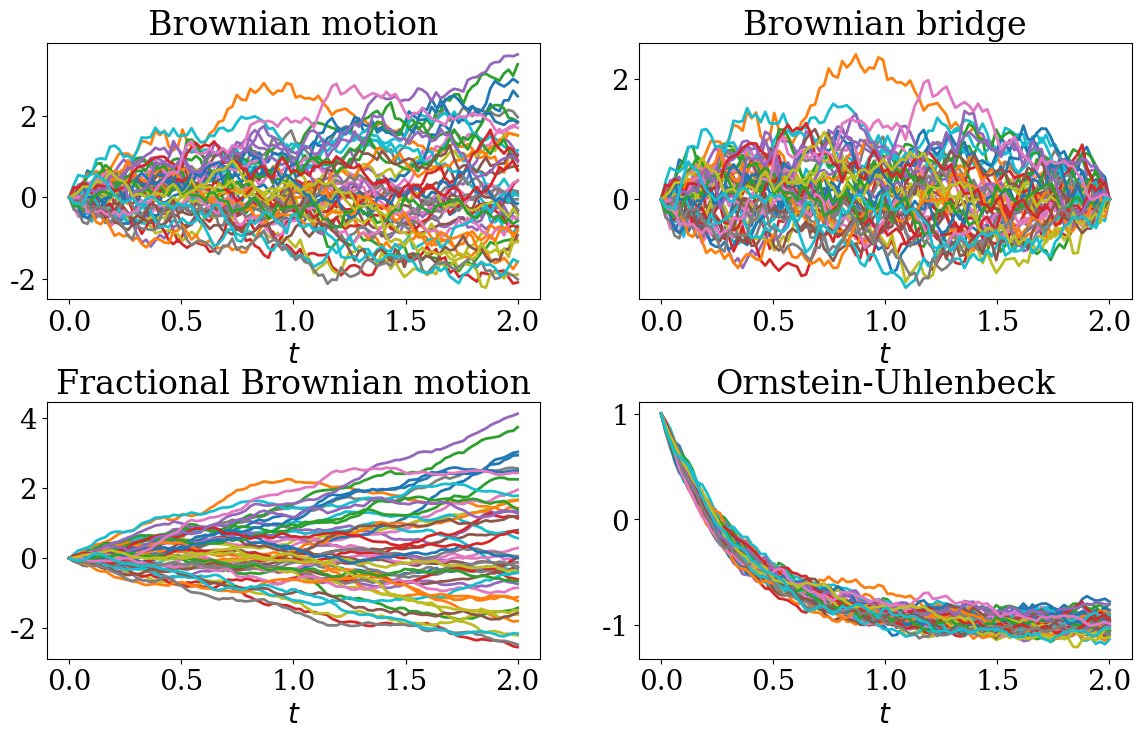
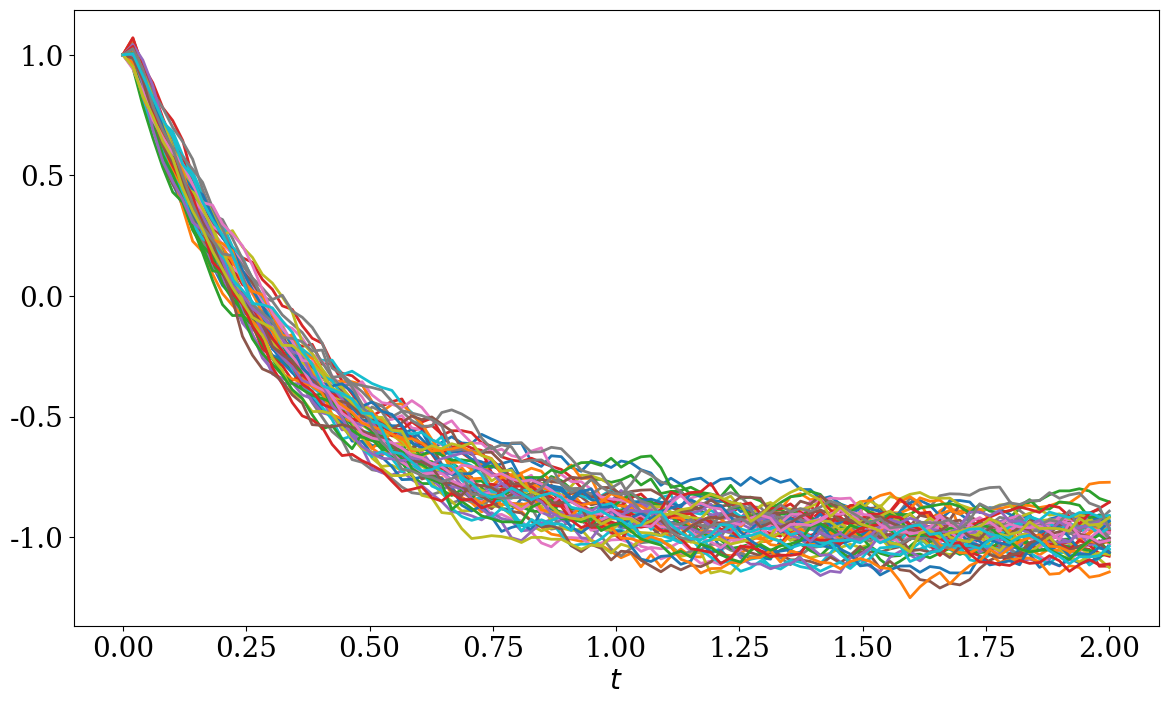
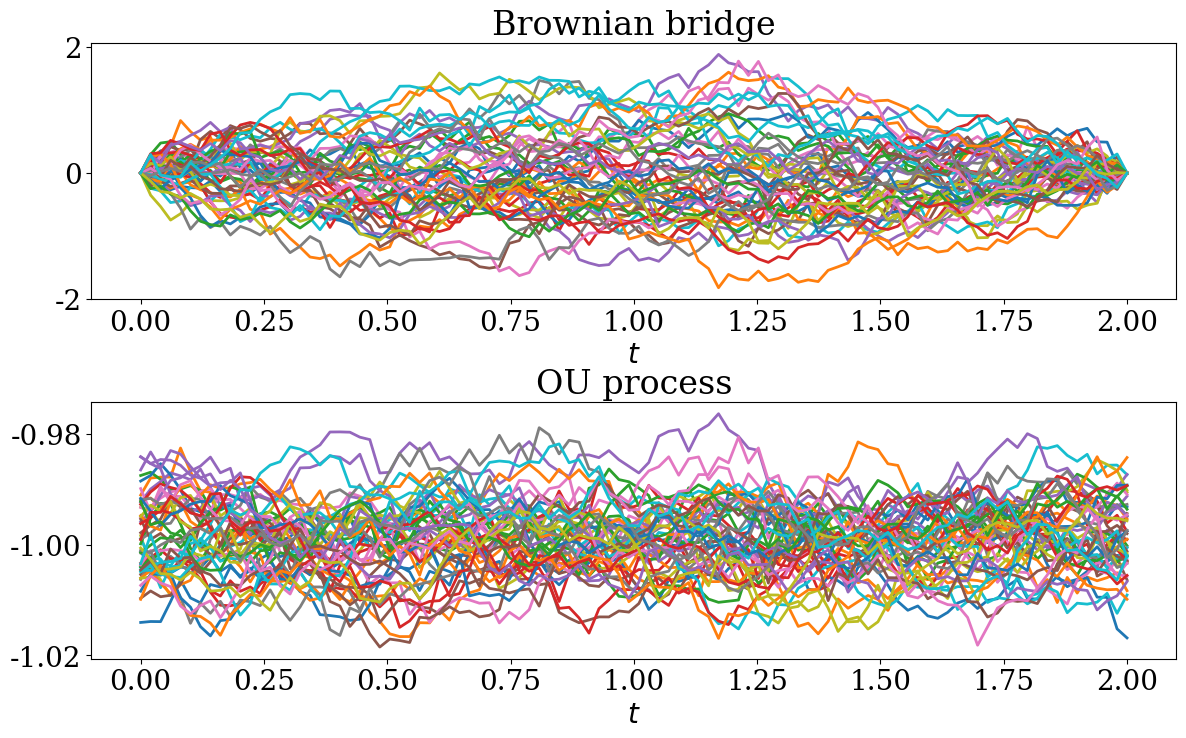
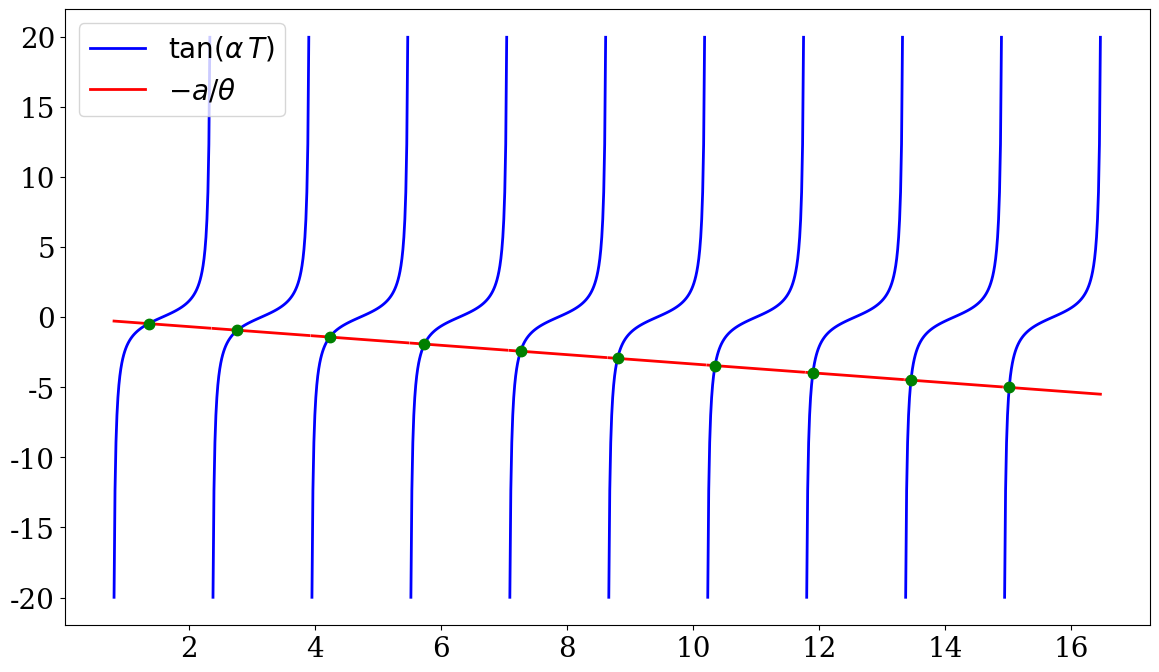
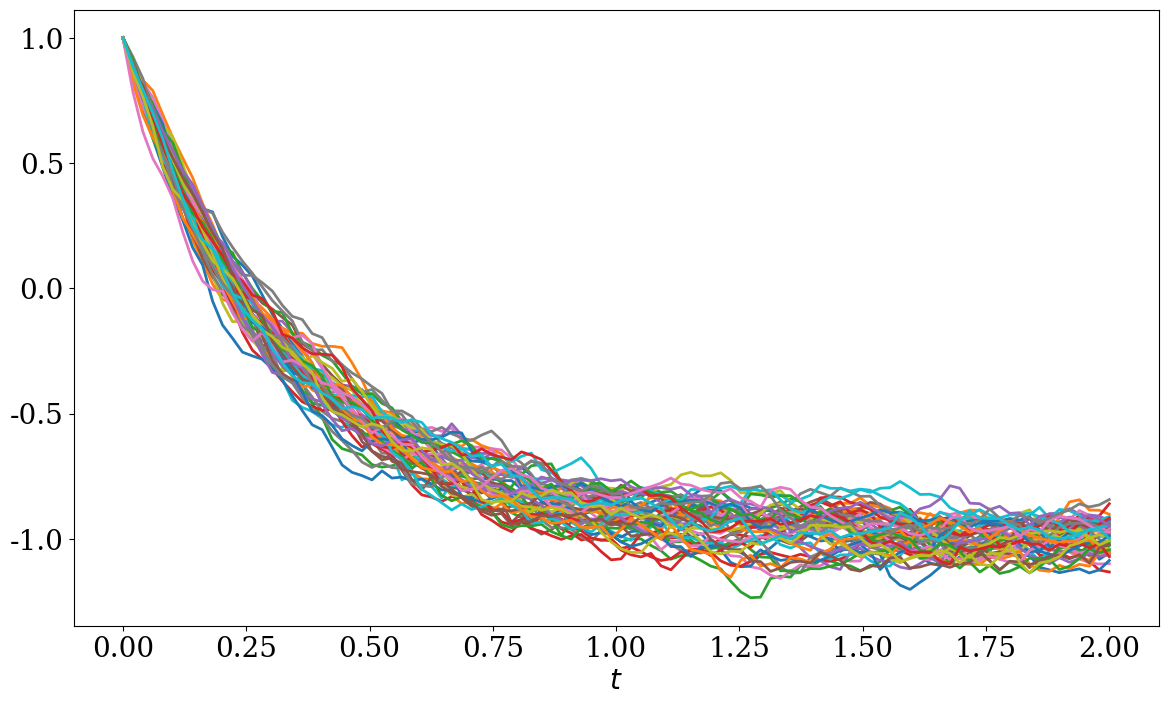
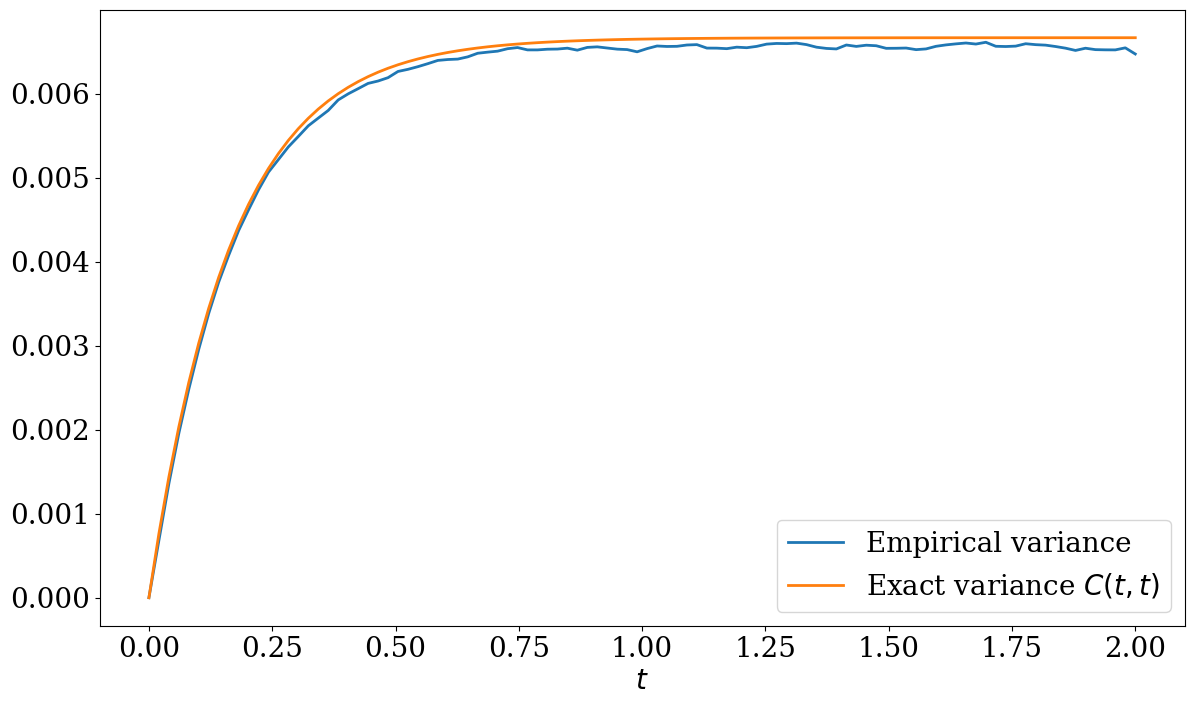

Generate these figures, in order, with matplotlib:
# -*- coding: utf-8 -*-
# ---
# jupyter:
#   jupytext:
#     text_representation:
#       extension: .py
#       format_name: light
#       format_version: '1.5'
#       jupytext_version: 1.3.2
#   kernelspec:
#     display_name: Python 3
#     language: python
#     name: python3
# ---

#+
# Copyright (c) 2020 Urbain Vaes. All rights reserved.
#
# This work is licensed under the terms of the MIT license.
# For a copy, see <https://opensource.org/licenses/MIT>.
import numpy as np
import matplotlib
import matplotlib.pyplot as plt
import scipy.linalg as la
import scipy.optimize
# -

# +
matplotlib.rc('font', size=20)
matplotlib.rc('font', family='serif')
matplotlib.rc('text', usetex=False)
matplotlib.rc('figure', figsize=(14, 8))
matplotlib.rc('lines', linewidth=2)
matplotlib.rc('figure.subplot', hspace=.4)
# -

# # Simulation of Gaussian processes
# In this section, we will explore different techniques for the simulation
# of Gaussian processes. The techniques will be illustrated on a few
# examples: Brownian motion,
# [Brownian bridge](https://en.wikipedia.org/wiki/Brownian_bridge),
# [Fractional Brownian motion](https://en.wikipedia.org/wiki/Fractional_Brownian_motion),
# and [Ornstein–Uhlenbeck process](https://en.wikipedia.org/wiki/Ornstein%E2%80%93Uhlenbeck_process) (OU).
# Below we will employ the same parametrization of the OU process as in the Wikipedia page:
# $$
# \newcommand{\d}{\mathrm d}
# \newcommand{\e}{\mathrm e}
# \newcommand{\cov}{\mathrm{cov}}
# \newcommand{\var}{\mathrm{var}}
# \d x_t = \theta (\mu -  x_t) \, \d t + \sigma \, \d W_t.
# $$
# When starting at a deterministic initial value $x_0$,
# the mean and covariance of this process are given by:
# $$
# \mathbb E(x_t) = \mu + (x_0 - \mu) \, \e^{-\theta t}, \qquad \cov(x_s, x_t) = \frac{\sigma^2}{2\theta} \left( e^{-\theta|t-s|} - e^{-\theta(t+s)} \right).
# $$
# The covariance at stationarity, i.e. the covariance of the process when $x_0$
# is random and distributed according to the invariant measure of the OU
# process, is equal to $\cov(x_s, x_t) = \frac{\sigma^2}{2\theta} e^{-\theta |t-s|}$,
# which can be obtained by letting $t$ and $s$ go to $+ \infty$ in the previous equation,
# while keeping their difference fixed.

# +
# Set the final time, number of time steps, and number of replicas.
T, n, m = 2, 100, 50

# Define the parameters for the OU process
theta, mu, sigma, x0 = 3, -1, .2, 1

s = np.linspace(0, T, n)
t = np.linspace(0, T, n)

# Define covariance function of the processes
covariance_functions = {
    'Brownian motion': lambda t, s:
        # np.minimum calculates the element-wise minimum
        np.minimum(t, s),
    'Brownian bridge': lambda t, s:
        # T is the final time
        np.minimum(s, t) * (T - np.maximum(s, t)) / T,
    'Fractional Brownian motion': lambda t, s, h=.8:
        # h is the Hurst index
        (1/2) * ((t**2)**h + (s**2)**h - ((t - s)**2)**h),
    'Ornstein-Uhlenbeck': lambda t, s:
        # theta and mu are the coefficients in the drift, sigma is the
        # diffusion, and x0 is the initial condition.
        sigma**2/(2*theta) * (np.exp(- theta * np.abs(t - s))
          - np.exp(- theta * np.abs(t + s)))
    }

# Mean of the processes (if not zero)
mean_functions = {'Ornstein-Uhlenbeck': lambda t:
        mu + (x0 - mu) * np.exp(-theta*t)}
# -

# ## Direct simulation

# +
# Generate m samples from the standard mutivariate normal distribution,
# with which we will construct the other processes.
# (Each line is a sample from the Gaussian)
x = np.random.randn(m, n)

# Generate all (s, t) pairs - try this in a REPL to understand what it's doing.
grid_S, grid_T = np.meshgrid(s, t)

fig, ax = plt.subplots(2, 2)
ax = [ax[0, 0], ax[0, 1], ax[1, 0], ax[1, 1]]

# Sample from each process
for i, process in enumerate(covariance_functions):

    # Get covariance function of the process
    Sigmafunc = covariance_functions[process]

    # Calculate mean of the multivariate Gaussian
    mean = mean_functions[process](t) \
        if process in mean_functions else np.zeros(n)

    # Make the mean a column vector
    mean.shape = (n, 1)

    # Covariance matrix of the multivariate Gaussian
    Sigma = Sigmafunc(grid_S, grid_T)

    # Sigma needs to be positive definite to use the Cholesky factorization.
    # We will therefore use the matrix square root.
    # C = np.linalg.cholesky(Sigma)

    # Calculate factorization of Sigma
    C = np.real(la.sqrtm(Sigma))

    # Samples from the process
    x_process = mean + C.dot(x.T)

    # Plot the process
    ax[i].plot(s, x_process)
    ax[i].set_title(process)
    ax[i].set_xlabel('$t$')

plt.show()
# -

# ## Simulation of Gaussian Markovian processes
# If $X_t$ is a Gaussian Markovian process, then one needs only $X_{t_n}$ in
# order to simulate $X_{t_{n+1}}$, so we can simulate Gaussian processes using
# an iterative procedure. We recall from the lecture notes that if $X = (X_1,
# X_2)^T \sim \mathcal N(m, \Sigma)$, then the conditional distribution of
# $X_2$ conditional on $X_1$ is a normal  with
# $$
# \begin{aligned}
# & \mathbb E(X_2 | X_1) = m_2 + \Sigma_{21} \Sigma_{11}^{-1} (X_1 - m_1), \\
# & \var(X_2 | X_1) = \Sigma_{22} - \Sigma_{21} \Sigma_{11}^{-1} \Sigma_{12}.
# \end{aligned}
# $$
# In the case of Brownian motion, letting $X_2 = W_t$ and $X_1 = W_s$ with $s \leq t$,
# these formulae imply
# $$
# \begin{aligned}
# &\mathbb E(W_t | W_s) = W_s, \\
# &\var(W_t | W_s) = t - s.
# \end{aligned}
# $$
# (Of course, we also know this from the properties of Brownian motion.)
# To simulate Brownian paths, we can therefore employ the update formula
# $$
# W_{t_{n+1}} = W_{t_n} + \sqrt{t_{n+1} - t_n} \, Z_{n+1},
# $$
# where $Z_{n + 1} \sim \mathcal N(0, 1)$.
# In other words, the $n$-dimensional vector
# $W = (W_1, \dots, W_N)$ defined by
# $$
# W_{i} = Z_1 + \sum_{k=2}^i  \sqrt{t_{k+1} - t_k} \, Z_k, \qquad i = 1, \dotsc, N,
# $$
# where $Z_i \sim \mathcal N(0, 1)$ are independent increments,
# is equal in law to a Brownian motion discretized at the time points.
# Below we apply the same technique to simulate the OU process.
# $$
# \begin{aligned}
# X_{t_{n+1}}
# &= m_{t_{n+1}} + \Sigma_{21} \Sigma_{11}^{-1} (X_{t_n} - m_{t_n}) + \sqrt{\Sigma_{22} - \Sigma_{21} \Sigma_{11}^{-1} \Sigma_{12}} \, Z_{n+1}, \qquad \Sigma = C(t_n, t_{n+1}), \\
# &=: A_{n+1} + B_{n+1} \, X_{t_n} + C_{n+1} \, Z_{n+1}
# \end{aligned}
# $$

# +
# Generate m x n normally distributed increments (the Z_i above)
z = np.random.randn(m, n)

Sigma_12 = covariance_functions['Ornstein-Uhlenbeck'](t[:-1], t[1:])
Sigma_11 = covariance_functions['Ornstein-Uhlenbeck'](t[:-1], t[:-1])
Sigma_22 = covariance_functions['Ornstein-Uhlenbeck'](t[1:], t[1:])
m1 = mean_functions['Ornstein-Uhlenbeck'](t[:-1])
m2 = mean_functions['Ornstein-Uhlenbeck'](t[1:])

# Since the initial condition is deterministic, we must treat the first entry
# differently from the other, because Sigma_11[0] = 0.
A, B, C = np.zeros(n - 1), np.zeros(n - 1), np.zeros(n - 1)
A[0], B[0], C[0] = 1, 0, np.sqrt(Sigma_22[0])
A[1:] = m2[1:] - (Sigma_12[1:]/Sigma_11[1:])*m1[1:]
B[1:] = (Sigma_12[1:]/Sigma_11[1:])
C[1:] = np.sqrt(Sigma_22[1:] - Sigma_12[1:]**2/Sigma_11[1:])

x = np.zeros((m, n))
x[:, 0] = x[:, 0] + x0
for i in range(n - 1):
    x[:, i+1] = A[i] + B[i]*x[:, i] + C[i]*z[:, i]

fig, ax = plt.subplots(1, 1)
ax.plot(t, x.T)
ax.set_xlabel('$t$')
plt.show()
# -


# ## Simulation by transformation from Brownian motion

# With this technique, we exploit the fact that
# $$
# B_t = W_t - (t/T) W_T
# $$
# and
# $$
# V_t = \mu + \frac{\sigma^2}{2\theta} e^{-\theta t} W(e^{2 \theta t})
# $$
# are a Brownian bridge and a (strictly and weakly) stationary
# Orstein-Uhlenbeck process, respectively.
# These two processes can therefore be simulated by transforming Brownian paths.

# +
# Generate m x n normally distributed increments (the Z_i above)
z = np.random.randn(m, n)

# Generate two Brownian motions: one for the simulation of the Brownian bridge,
# and another one (with different time points) for the simulation of the
# stationary OU process.
mapped_times_bridge = t
mapped_times_ou = np.exp(2*theta*t)
multipliers_bridge = np.sqrt(np.diff([0, *mapped_times_bridge]))
multipliers_ou = np.sqrt(np.diff([0, *mapped_times_ou]))

# The way the operator '*' works in numpy might be counter-intuitive. In
# particular, it does not perform a matrix-vector product. Try, e.g., running
# 'np.arange(10)*np.ones((5, 10))' to understand how it works.
w_bridge = np.cumsum(multipliers_bridge * z, axis=1)
w_ou = np.cumsum(multipliers_ou * z, axis=1)

# Apply transformation
bridge = w_bridge - np.tensordot(w_bridge[:, -1], (t/T), axes=0)
ou = mu + sigma**2/(2*theta) * np.exp(-theta*t) * w_ou

# Plot the results
fig, ax = plt.subplots(2, 1)
ax[0].plot(t, bridge.T)
ax[0].set_title("Brownian bridge")
ax[0].set_xlabel('$t$')
ax[1].plot(t, ou.T)
ax[1].set_title("OU process")
ax[1].set_xlabel('$t$')
plt.show()
# -

# ## Karhunen-Loeve expansion
# Since the Karhunen-Loeve expansions of the Brownian motion and the Brownian
# bridge are presented in the lecture notes, here we calculate that of the OU
# process in the case of a deterministic initial condition. By subtracting the
# mean of the process, we obtain a Gaussian centered process for which the
# Karhunen-Loeve theorem holds. We have solve the eigenvalue problem:
# $$
# \int_0^T C(s, t) \, \phi_n(s) \, \d s = \lambda_n \, \phi_n(t).
# $$
# Substituting the expression of $C(s, t)$ presented above and rearranging,
# we obtain
# $$
# \int_0^T \left( e^{-\theta|t-s|} - e^{-\theta(t+s)} \right) \, \phi_n(s) \, \d s = \frac{2 \, \theta \, \lambda_n}{\sigma^2} \, \phi_n(t).
# $$
# From this equation we obtain that $\phi_n(0) = 0$.
# Differentiating both sides with respect to $t$ and using the previous equation,
# we obtain
# $$
#    \, - \theta \int_0^t e^{-\theta (t - s)} \, \phi_n(s) \, \d s + \theta \int_t^T e^{-\theta (s - t)} \, \phi_n(s) \, \d s - \theta \int_0^T e^{-\theta (s + t)} \, \phi_n(s) \, \d s  = \frac{2 \, \theta \, \lambda_n}{\sigma^2} \, \phi_n'(t),
# $$
# which implies $\phi_n'(T) = - \theta \, \phi_n(T)$.
# Simplifying $\theta$,
# differentiating both sides again,
# and rearranging, we obtain
# $$
# \frac{2 \,\theta^2 \, \lambda_n}{\sigma^2} \phi_n(t) - 2 \phi_n(t) = \frac{2 \, \lambda_n}{\sigma^2} \, \phi_n''(t) \Leftrightarrow  \phi_n''(t) = \left(\theta^2 - \frac{\sigma^2}{\lambda_n}\right) \, \phi_n(t).
# $$
# Let us assume first that $\alpha_n^2 = \theta^2 - \frac{\sigma^2}{\lambda_n}$ is positive.
# Then, employing the boundary condition $\phi_n(0) = 0$,
# solutions are of the form $\phi_n = \sinh (\alpha_n t)$,
# and substituting in the second boundary condition, we find that the $\alpha_n$ satisfy:
# $$
# \tanh(\alpha_n \, T) = - \frac{\alpha_n}{\theta}.
# $$
# Since both sides are even functions of $\alpha_n$,
# and since the hyperbolic tangent is always positive when $\alpha_n > 0$,
# we deduce that this equation does not admit a solution.
# Solutions must therefore be of the type $\phi_n = \sin (\alpha_n t)$,
# where $\alpha_n$ solves:
# $$
# \tan(\alpha_n \, T) = - \frac{\alpha_n}{\theta}.
# $$
# In order to solve this equation, we must resort to numerical simulation.

# +
# Calculate the roots numerically
n_roots, roots = 100, []
for i in range(1, n_roots + 1):
    fun = lambda a: a*T + np.arctan(a/theta) - i*np.pi
    roots.append(scipy.optimize.root(fun, 0).x[0])
roots = np.array(roots)

# Plot the roots
periods = 10
alpha_range = (1/T)*np.linspace(- np.pi/2 + .05, np.pi/2 - .05, 100)
fig, ax = plt.subplots()
for i in range(periods):
    alpha = (i + 1)*(np.pi/T) + alpha_range
    if i == 0:
        ax.plot(alpha, np.tan(alpha*T), label=r"$\tan(\alpha \, T)$", color='b')
        ax.plot(alpha, - alpha/theta, label=r"$-a/\theta$", color='r')
    else:
        ax.plot(alpha, np.tan(alpha*T), color='b')
        ax.plot(alpha, - alpha/theta, color='r')
    ax.plot(roots[i], np.tan(roots[i]*T), marker='.',
            markersize=15, color='g')
    ax.legend()
plt.show()
# -

# +
# Calculate normalization constants
normalizations = (T/2 - np.sin(2*T*roots)/(4*roots))**(-1/2)
lambdas = sigma**2 / (theta**2 + roots**2)

# Simulated OU process
def karhunen_loeve_ou(m):
    x = mu + (x0 - mu)*np.exp(-theta*t)
    for alpha, lam, norm in zip(roots, lambdas, normalizations):
        increment = np.sqrt(lam) * np.sin(alpha*t) * norm
        x = x + np.tensordot(increment, np.random.randn(m), axes=0).T
    return x

fig, ax = plt.subplots()
x = karhunen_loeve_ou(50)
ax.plot(t, x.T)
ax.set_xlabel('$t$')
plt.show()
# -

# +
# Check that the empirical covariance matches the expected one
fig, ax = plt.subplots()
x = karhunen_loeve_ou(50000)
ax.plot(t, np.var(x, axis=0), label="Empirical variance")
ax.set_xlabel('$t$')
ax.plot(t, covariance_functions['Ornstein-Uhlenbeck'](t, t),
        label="Exact variance $C(t, t)$")
ax.legend()
plt.show()
